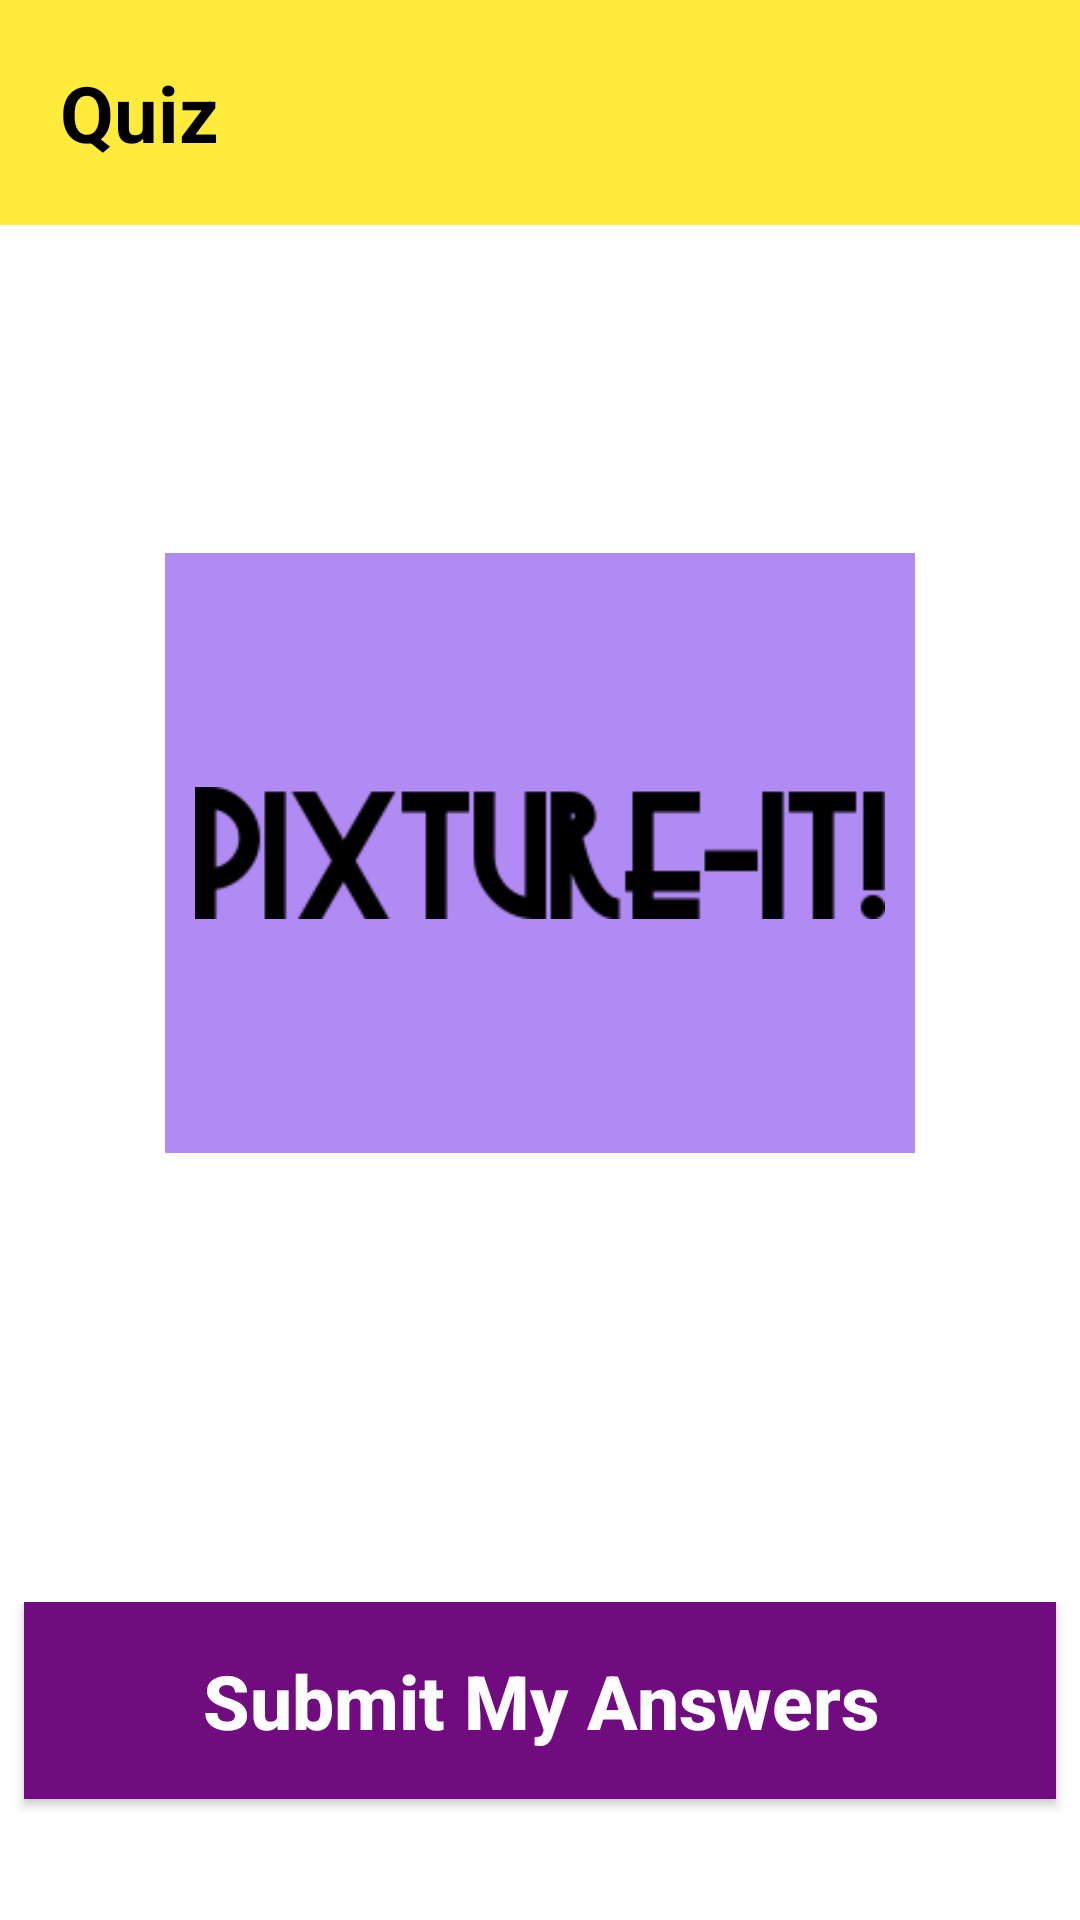

Write the Android layout XML for this screen, with the resource values it uses.
<!-- AndroidManifest.xml: application theme Theme.Pictionary -->
<!-- res/layout/activity_game_intro.xml -->
<?xml version="1.0" encoding="utf-8"?>
<LinearLayout xmlns:android="http://schemas.android.com/apk/res/android"
    xmlns:app="http://schemas.android.com/apk/res-auto"
    xmlns:tools="http://schemas.android.com/tools"
    android:layout_width="match_parent"
    android:layout_height="match_parent"
    android:orientation="vertical"
    tools:context=".GameIntro">

    <RelativeLayout
        android:layout_width="match_parent"
        android:layout_height="wrap_content"
        android:background="#FFEB3B">


    <TextView
        android:id="@+id/nameText"
        android:layout_width="wrap_content"
        android:layout_height="wrap_content"
        android:text=""
        android:textSize="25sp"
        android:textColor="#000"/>

    <LinearLayout
        android:orientation="horizontal"
        android:padding="20dp"
        android:layout_width="wrap_content"
        android:layout_height="wrap_content">

        <TextView
            android:layout_width="wrap_content"
            android:layout_height="wrap_content"
            android:text="Quiz "
            android:textStyle="bold"
            android:textSize="26sp"
            android:textColor="#000"/>

        <TextView
            android:id="@+id/quiznum_textview"
            android:layout_width="wrap_content"
            android:layout_height="wrap_content"
            android:text=""
            android:textStyle="bold"
            android:textSize="26sp"
            android:textColor="#000"/>

    </LinearLayout>

    </RelativeLayout>

    <ScrollView
        android:id="@+id/scrollView"
        android:layout_width="match_parent"
        android:layout_weight="8"
        android:layout_height="match_parent">

        <LinearLayout
            android:layout_marginTop="40dp"
            android:orientation="vertical"
            android:layout_width="match_parent"
            android:layout_height="wrap_content">

            <TextView
                android:id="@+id/question_textview"
                android:layout_width="match_parent"
                android:textColor="#000"
                android:padding="16dp"
                android:textSize="28sp"
                android:layout_height="wrap_content"/>

            <ImageView
                android:id="@+id/quiz_image"
                android:layout_width="250dp"
                android:layout_gravity="center"
                android:background="#B08BF3"
                android:padding="10dp"
                android:layout_height="200dp"
                app:srcCompat="@drawable/pixtureit" />

            <LinearLayout
                android:id="@+id/answers_layout"
                android:layout_margin="60dp"
                android:orientation="vertical"
                android:layout_width="match_parent"
                android:layout_height="wrap_content">

            </LinearLayout>


        </LinearLayout>


    </ScrollView>

    <Button
        android:id="@+id/button_submit"
        android:padding="16dp"
        android:layout_margin="8dp"
        android:textStyle="bold"
        android:textSize="25sp"
        android:textAllCaps="false"
        android:textColor="#fff"
        android:background="#710c80"
        android:layout_width="match_parent"
        android:layout_height="wrap_content"
        android:text="Submit My Answers" />

    <TextView
        android:layout_width="wrap_content"
        android:layout_height="wrap_content"
        android:id="@+id/timer"
        android:textSize="24sp"
        android:layout_gravity="right"
        android:textStyle="bold"/>



</LinearLayout>
<!-- resources referenced by this layout -->
<resources>
  <!-- drawable pixtureit: png bitmap (drawable-v24, 3684 bytes) -->
  <style name="Theme.Pictionary" parent="Theme.MaterialComponents.DayNight.DarkActionBar">
          
          <item name="colorPrimary">@color/purple_500</item>
          <item name="colorPrimaryVariant">@color/purple_700</item>
          <item name="colorOnPrimary">@color/white</item>
          
          <item name="colorSecondary">@color/teal_200</item>
          <item name="colorSecondaryVariant">@color/teal_700</item>
          <item name="colorOnSecondary">@color/black</item>
          
          <item name="android:statusBarColor" tools:targetApi="l">?attr/colorPrimaryVariant</item>
          
      </style>
  <!-- not gathered from this repository: default colours our renderer supplied (Android Studio template values) -->
  <color name="purple_500">#FF6200EE</color>
  <color name="purple_700">#FF3700B3</color>
  <color name="teal_200">#FF03DAC5</color>
  <color name="teal_700">#FF018786</color>
  <color name="black">#FF000000</color>
  <color name="white">#FFFFFFFF</color>
</resources>
